3-way image classification set "UseSteeringWheel-ImageProcessing-DeepLearning-HandGesture" from GitHub (bilge97/UseSteeringWheel-ImageProcessing-DeepLearning-HandGesture); label vocabulary: left, right, stop.

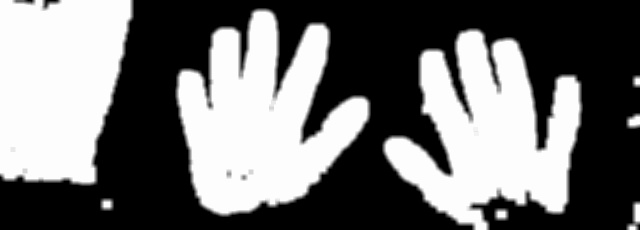
Label: stop

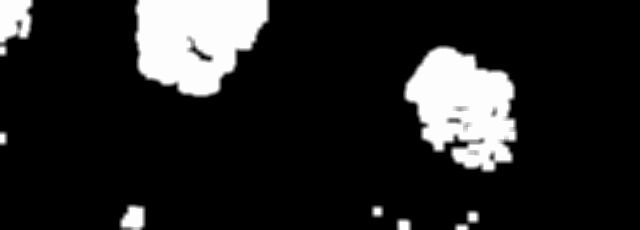
Label: left

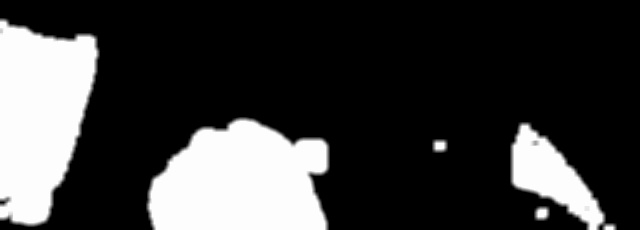
Label: right

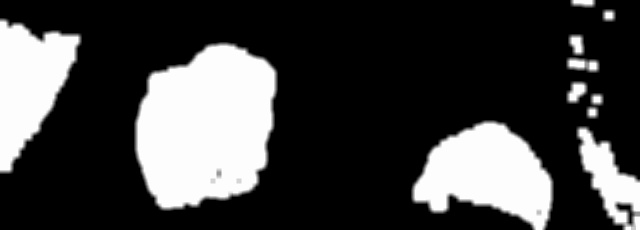
Label: right

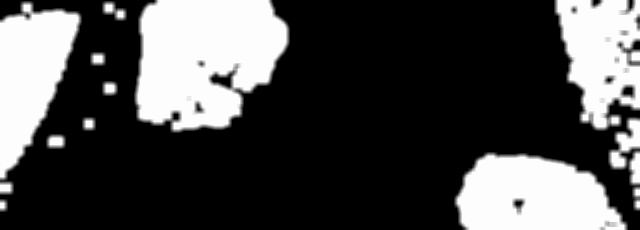
Label: left

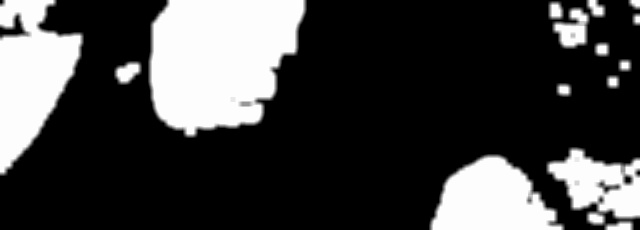
Label: left
